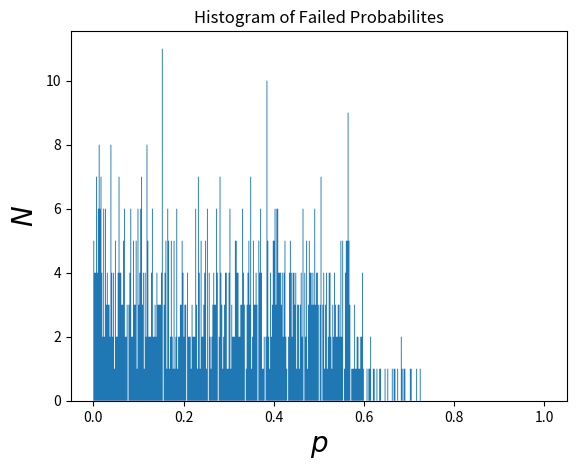
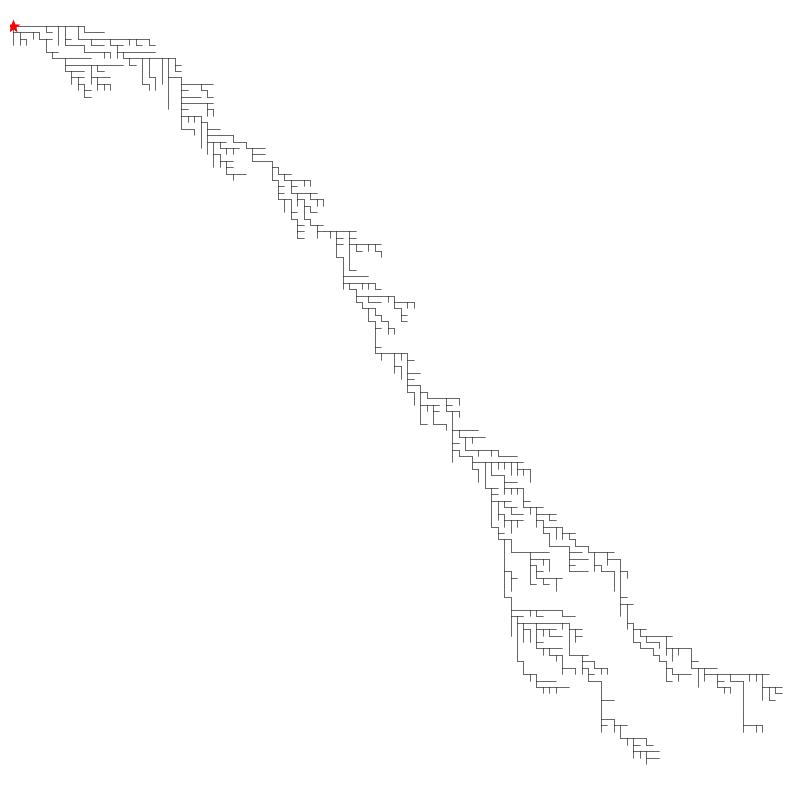

Source code (Python) for these figures, in order:


from heapq import *
import numpy as np
import matplotlib.pyplot as plt
import random
import operator

class stuple(tuple):
    def __add__(self, other):
        return self.__class__(map(operator.add, self, other))

accessible_bonds = []

lattice = []

invaded_sites = set()

trapped = []

growth = []


directions = [stuple([0,-1]),
             stuple([1,0])]

def invade_bond(inv_bond):
    inv_site = inv_bond[1][1]
    if inv_site in invaded_sites:
        trapped.append(inv_bond)
        return True
    growth.append(inv_bond)
    invaded_sites.add(inv_site)
    for direc in directions:
        new_neighbor = inv_site + direc
        if (new_neighbor not in invaded_sites):
            new_strength = random.random()
            heappush(accessible_bonds, stuple([new_strength, stuple([inv_site, new_neighbor])]))
    return False

N = 1000

start = stuple([0,0])

invaded_sites.add(start)

for direc in directions:
        new_neighbor = start + direc
        new_strength = random.random()
        heappush(accessible_bonds, stuple([new_strength, stuple([start, new_neighbor])]))

step = 0
while step < N:
    weakest = heappop(accessible_bonds)
    already_invaded = invade_bond(weakest)
    if not already_invaded:
        step += 1

strength = np.array([i[0] for i in growth])
x1 = np.array([i[1][0][0] for i in growth])
y1 = np.array([i[1][0][1] for i in growth])
x2 = np.array([i[1][1][0] for i in growth])
y2 = np.array([i[1][1][1] for i in growth])
    
plt.hist(strength, bins=500, range=(0, 1), histtype='stepfilled')
plt.title("Histogram of Failed Probabilites")
plt.ylabel('$N$', fontsize=20)
plt.xlabel('$p$', fontsize=20)
plt.axis('tight')
plt.savefig('histogram.pdf')

size = 10
minX = x2.min()
maxX = x2.max()
minY = y2.min()
maxY = y2.max()

deltaX = maxX - minX
midX = minX+0.5*deltaX
deltaY = maxY - minY
midY = minY + 0.5*deltaY
L = max([deltaX, deltaY])

if N < 5000:
    plt.figure(figsize=(size, size))
    for i in range(0, x1.size):
            plt.plot([x1[i], x2[i]], [y1[i], y2[i]], color='black', linewidth = size/(1.0*L)*5, zorder = 2, solid_capstyle = 'round')
    plt.plot([0], [0], '*', markersize = size/(1.0*L)*120.0, markeredgecolor = 'none', color = 'red', zorder = 5)
    plt.xlim(midX - 0.5*(L+1), midX+0.5*(L+1))
    plt.ylim(midY - 0.5*(L+1), midY+0.5*(L+1))
    plt.axis('off')
    plt.savefig("phylogenicTree.pdf")

